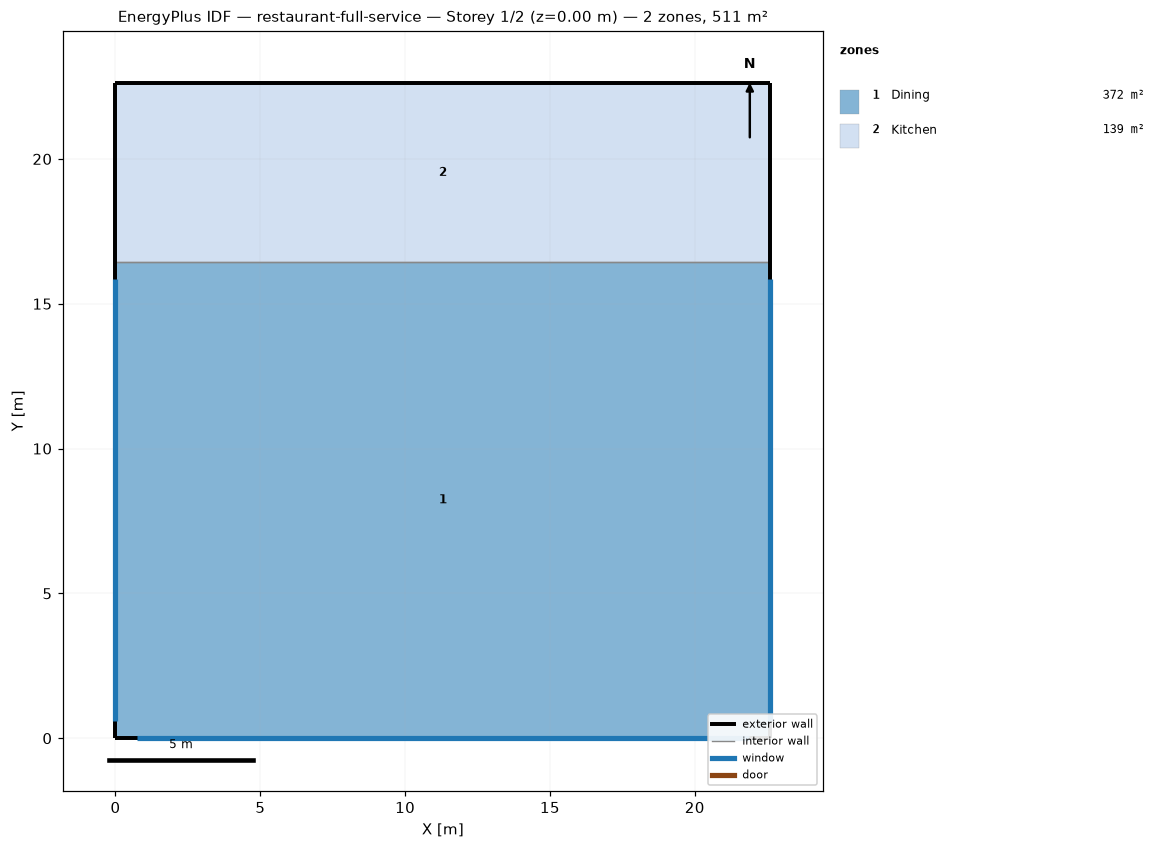
=== STOREY PLAN SPEC (per zone: floor XY polygon, exterior-wall plan segments, windows/doors) ===
zone 1: Dining  (371.7 m²)
  floor: (22.61, 16.44) (22.61, 0.00) (0.00, 0.00) (0.00, 16.44)
  exterior wall: (22.61, 0.00) – (22.61, 16.44)  [16.4 m]
    window: (22.61, 0.60) – (22.61, 15.84)  [13.9 m²]
  exterior wall: (0.00, 0.00) – (22.61, 0.00)  [22.6 m]
    window: (0.75, 0.00) – (21.86, 0.00)  [19.3 m²]
  exterior wall: (0.00, 16.44) – (0.00, 0.00)  [16.4 m]
    window: (0.00, 15.84) – (0.00, 0.60)  [13.9 m²]
  interior walls: 1
zone 2: Kitchen  (139.4 m²)
  floor: (22.61, 22.61) (22.61, 16.44) (0.00, 16.44) (0.00, 22.61)
  exterior wall: (22.61, 16.44) – (22.61, 22.61)  [6.2 m]
  exterior wall: (22.61, 22.61) – (0.00, 22.61)  [22.6 m]
  exterior wall: (0.00, 22.61) – (0.00, 16.44)  [6.2 m]
  interior walls: 1

=== DERIVED (storey summary) ===
Building: restaurant-full-service
Storey: 1 of 2  (floor level z = 0.00 m)
Storey gross floor area: 511.2 m²
Zones on this storey: 2
  - Dining: floor 371.7 m²; exterior wall 55.5 m (169.2 m²); 3 window(s) 47.2 m²; WWR 27.9%
  - Kitchen: floor 139.4 m²; exterior wall 34.9 m (106.5 m²); WWR 0.0%
Zone adjacency (shared interzone walls):
  - Dining ↔ Kitchen